7-way image classification set "food_google_20180906" from GitHub (luolugithub/tm_object_detection_api); label vocabulary: carrot, cucumber, eggplant, nothing, poteto, pumpkin, tomato.

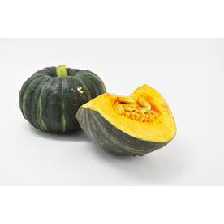
Label: pumpkin

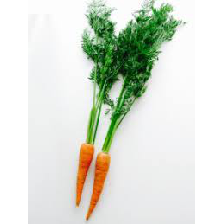
Label: carrot

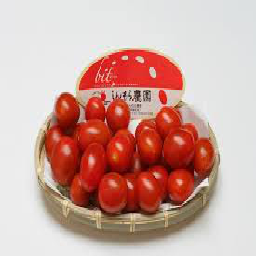
Label: tomato

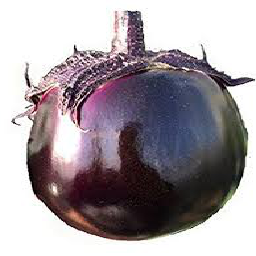
Label: eggplant

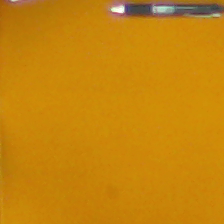
Label: nothing

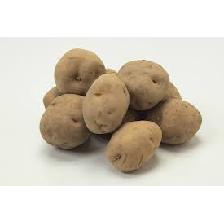
Label: poteto
